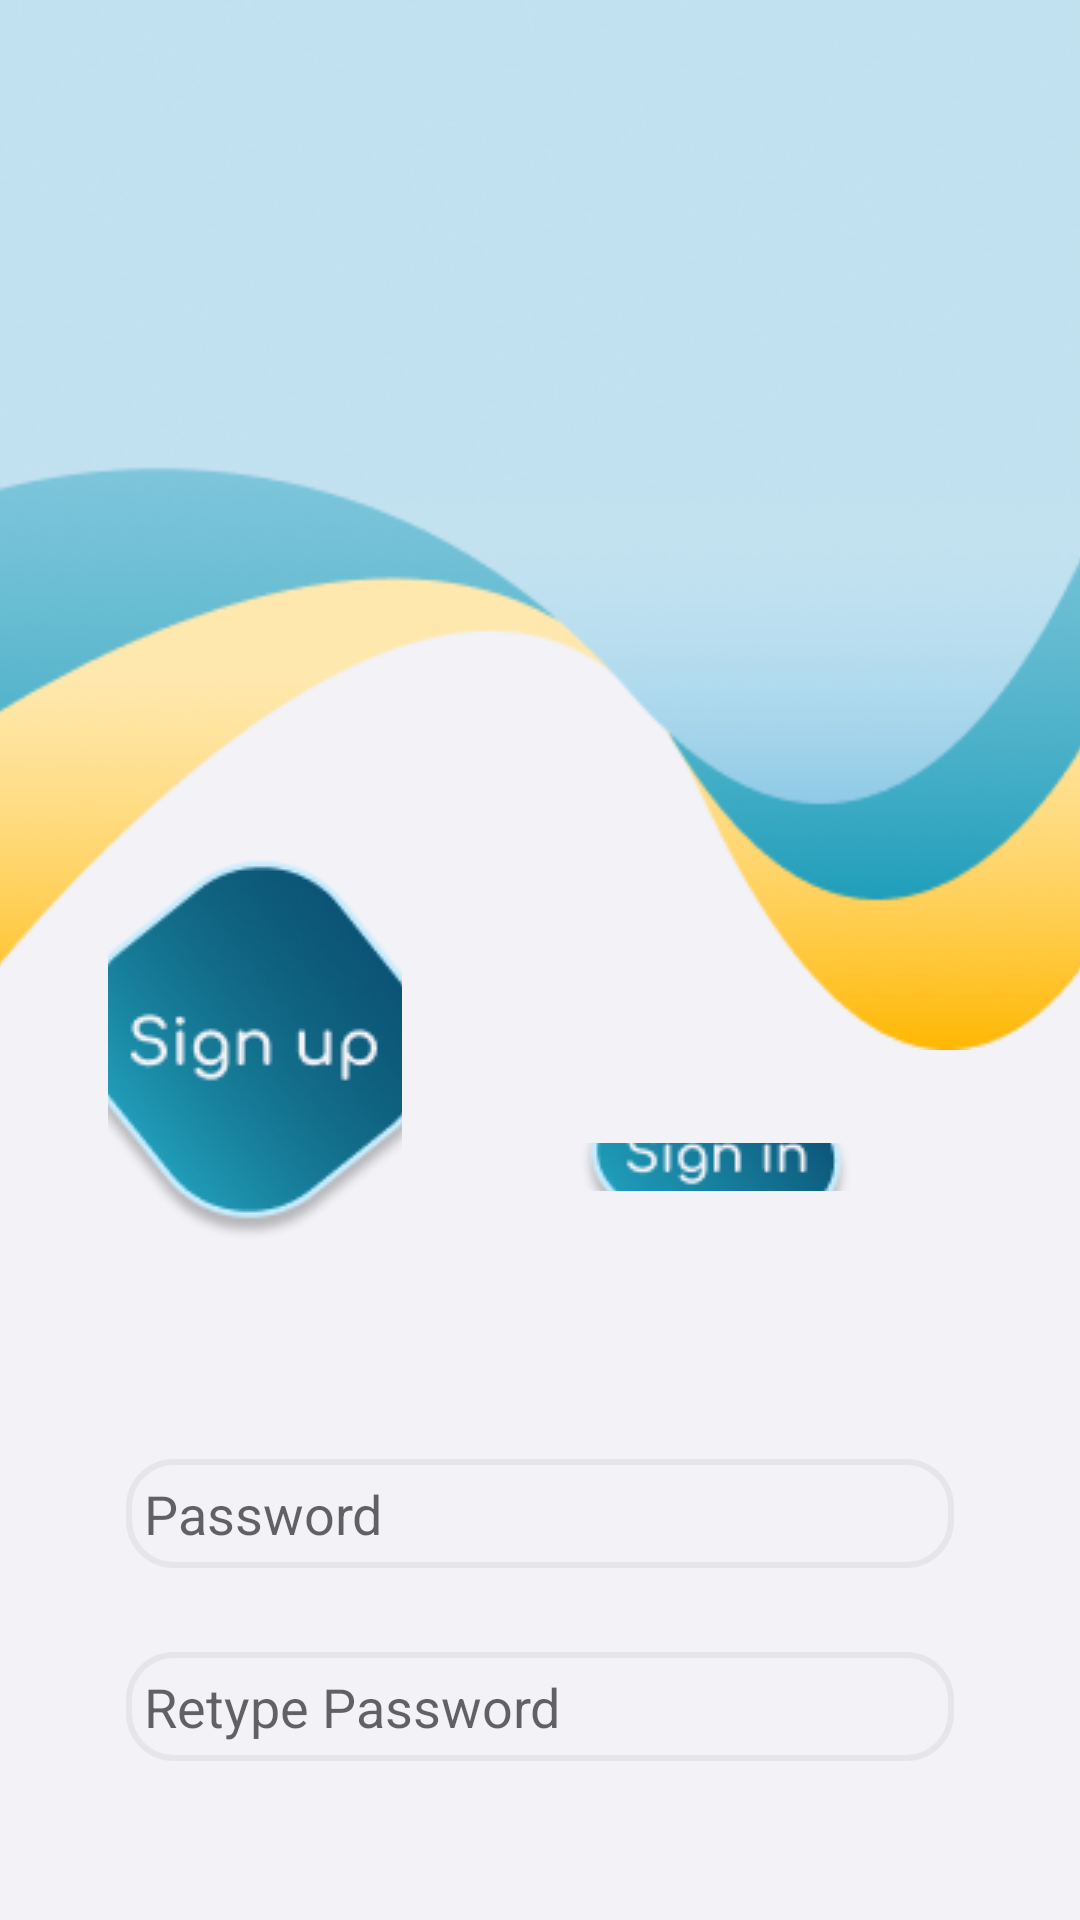

The Android layout XML behind this screen, and the referenced resources:
<!-- AndroidManifest.xml: application theme Theme.RecipePro -->
<!-- res/layout/activity_main.xml -->
<?xml version="1.0" encoding="utf-8"?>
<RelativeLayout xmlns:android="http://schemas.android.com/apk/res/android"
    xmlns:app="http://schemas.android.com/apk/res-auto"
    xmlns:tools="http://schemas.android.com/tools"
    android:layout_width="match_parent"
    android:layout_height="match_parent"
    android:background="#F2F2F7"
    android:padding="0dp"
    tools:context=".MainActivity">

    <EditText
        android:id="@+id/username"
        android:layout_width="wrap_content"
        android:layout_height="wrap_content"
        android:layout_above="@+id/password"
        android:layout_alignParentStart="true"
        android:layout_alignParentTop="true"
        android:layout_alignParentEnd="true"
        android:layout_centerHorizontal="true"
        android:layout_marginStart="42dp"
        android:layout_marginTop="570dp"
        android:layout_marginEnd="42dp"
        android:layout_marginBottom="28dp"
        android:background="@drawable/text_box"
        android:hint="User Name" />

    <EditText
        android:id="@+id/password"
        android:layout_width="328dp"
        android:layout_height="wrap_content"
        android:layout_above="@+id/repassword"
        android:layout_alignParentStart="true"
        android:layout_alignParentEnd="true"
        android:layout_centerHorizontal="true"
        android:layout_marginStart="42dp"
        android:layout_marginEnd="42dp"
        android:layout_marginBottom="28dp"
        android:background="@drawable/text_box"
        android:hint="Password"
        android:inputType="textPassword" />

    <EditText
        android:id="@+id/repassword"
        android:layout_width="332dp"
        android:layout_height="wrap_content"
        android:layout_alignParentStart="true"
        android:layout_alignParentEnd="true"
        android:layout_alignParentBottom="true"
        android:layout_centerHorizontal="true"
        android:layout_marginStart="42dp"
        android:layout_marginEnd="42dp"
        android:layout_marginBottom="53dp"
        android:background="@drawable/text_box"
        android:hint="Retype Password"
        android:inputType="textPassword" />

    <android.widget.Button

        android:id="@+id/btnsignup"
        android:layout_width="wrap_content"
        android:layout_height="49dp"
        android:layout_above="@+id/button"
        android:layout_alignParentStart="true"
        android:layout_alignParentTop="true"
        android:layout_alignParentEnd="true"
        android:layout_centerHorizontal="true"
        android:layout_marginStart="40dp"
        android:layout_marginTop="308dp"
        android:layout_marginEnd="219dp"
        android:layout_marginBottom="30dp"
        android:visibility="gone"
        android:background="@drawable/button_style"
        android:padding="10dp"
        android:text="Sign Up"
        android:textColor="#E8090505"
        app:cornerRadius="30dip" />

    <Button
        android:id="@+id/button"
        android:layout_width="wrap_content"
        android:layout_height="wrap_content"
        android:layout_alignParentStart="true"
        android:layout_alignParentEnd="true"
        android:layout_alignParentBottom="true"
        android:layout_centerHorizontal="true"
        android:layout_marginStart="207dp"
        android:layout_marginEnd="54dp"
        android:layout_marginBottom="285dp"
        android:background="@drawable/button_style"
        android:visibility="gone"
        android:padding="10dp"
        android:text="Login"
        android:textColor="#ffffff" />

    <ImageView
        android:id="@+id/imageView"
        android:layout_width="wrap_content"
        android:layout_height="441dp"
        android:layout_alignParentStart="true"
        android:layout_alignParentTop="true"
        android:layout_alignParentEnd="true"
        android:layout_alignParentBottom="true"
        android:layout_centerInParent="true"
        android:layout_marginStart="-1dp"
        android:layout_marginTop="-2dp"
        android:layout_marginEnd="-1dp"
        android:layout_marginBottom="290dp"
        android:scaleType="fitXY"
        app:srcCompat="@drawable/background" />

    <ImageButton
        android:id="@+id/imageButton"
        android:layout_width="wrap_content"
        android:layout_height="wrap_content"
        android:layout_alignParentStart="true"
        android:layout_alignParentTop="true"
        android:layout_centerVertical="true"
        android:layout_marginStart="36dp"
        android:layout_marginTop="273dp"
        android:layout_marginEnd="51dp"
        android:layout_marginBottom="109dp"
        android:layout_toStartOf="@+id/imageButton2"
        android:background="@null"
        android:text="Sign Up"
        app:srcCompat="@drawable/btn_signup" />

    <ImageButton
        android:id="@+id/imageButton2"
        android:layout_width="wrap_content"
        android:layout_height="wrap_content"
        android:layout_alignParentTop="true"
        android:layout_alignParentEnd="true"
        android:layout_alignParentBottom="true"
        android:layout_marginTop="381dp"
        android:layout_marginEnd="67dp"
        android:layout_marginBottom="243dp"
        android:background="@null"
        android:text="Sign In"
        app:srcCompat="@drawable/btn_signin" />

</RelativeLayout>
<!-- resources referenced by this layout -->
<resources>
  <!-- drawable background: png bitmap (drawable, 45537 bytes) -->
  <!-- drawable btn_signin: png bitmap (drawable, 9597 bytes) -->
  <!-- drawable btn_signup: png bitmap (drawable, 15750 bytes) -->
  <!-- drawable button_style (drawable) -->
  <?xml version="1.0" encoding="utf-8"?>
  <selector xmlns:android="http://schemas.android.com/apk/res/android" >
      <item android:state_pressed="true" >
          <shape android:shape="rectangle"  >
              <corners android:radius="3dip" />
              <stroke android:width="1dip" android:color="#5e7974" />
              <gradient android:angle="-90" android:startColor="#F2F2F7" android:endColor="#F2F2F7"  />
          </shape>
      </item>
      <item android:state_focused="true">
          <shape android:shape="rectangle"  >
              <corners android:radius="10dip" />
              <stroke android:width="1dip" android:color="#F2F2F7" />
              <solid android:color="#F2F2F7"/>
          </shape>
      </item>
      <item >
          <shape android:shape="rectangle"  >
              <corners android:radius="3dip" />
              <stroke android:width="1dip" android:color="#F2F2F7" />
              <gradient android:angle="-90" android:startColor="#F2F2F7" android:endColor="#F2F2F7" />
          </shape>
      </item>
  </selector>
  <!-- drawable text_box (drawable) -->
  <?xml version="1.0" encoding="utf-8"?>
  <shape xmlns:android="http://schemas.android.com/apk/res/android">
      <stroke
          android:width="2dp"
          android:color="#e5e5ea" />
      <solid
          android:color="#00FFFFFF"
          android:paddingLeft="6dp"
          android:paddingTop="6dp" />
      <padding
          android:bottom="6dp"
          android:left="6dp"
          android:right="6dp"
          android:top="6dp" />
  
      <corners
          android:radius="15dp"
          />
  
  
  </shape>
  <style name="Theme.RecipePro" parent="Theme.MaterialComponents.Light.NoActionBar">
          
          <item name="colorPrimary">#FFAB00</item>
          <item name="colorPrimaryVariant">#FFC653</item>
          <item name="colorOnPrimary">@color/white</item>
          
          <item name="colorSecondary">#F69490</item>
          <item name="colorSecondaryVariant">#F86E68</item>
          <item name="colorOnSecondary">@color/black</item>
          
          <item name="android:statusBarColor" tools:targetApi="l">?attr/colorPrimaryVariant</item>
          
      </style>
  <!-- not gathered from this repository: default colours our renderer supplied (Android Studio template values) -->
  <color name="black">#FF000000</color>
  <color name="white">#FFFFFFFF</color>
</resources>
